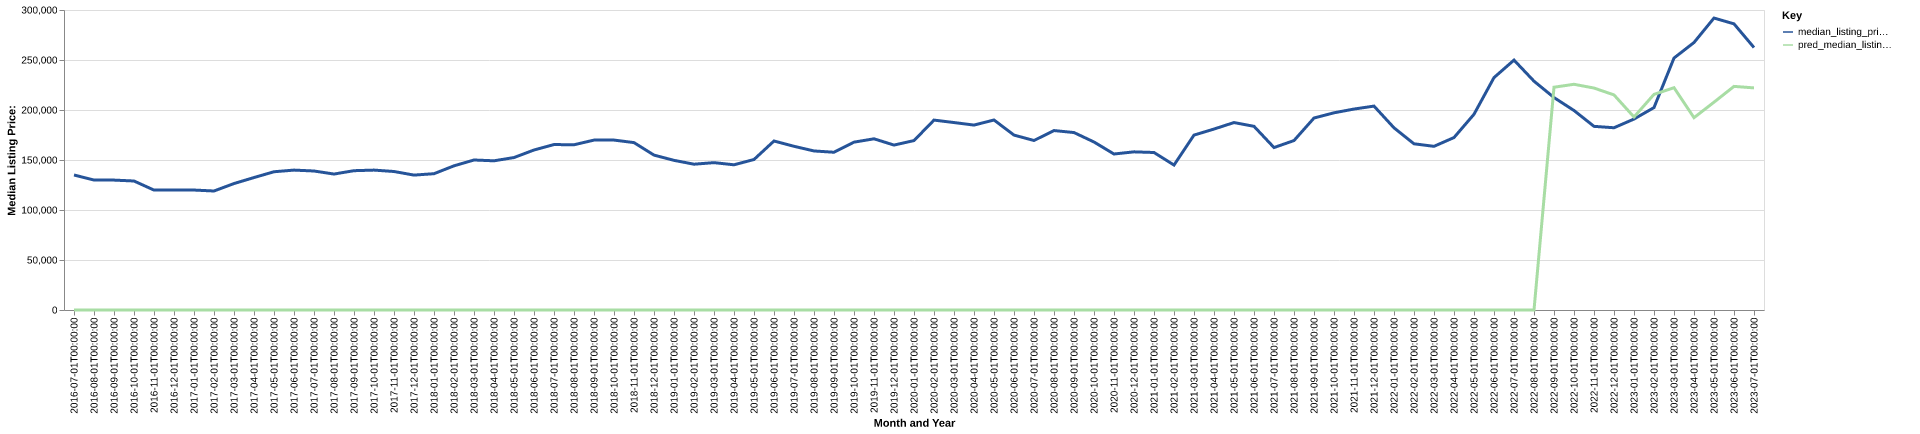

The file beside this chart, header and first rows:
date, time_idx, median_listing_price, thirty_year_interest_rate_five, month, county_name, active_listing_count, median_days_on_market, pred_median_listing_price, month_year
2016-07-01, 0, 135000, 3.72, 7, Cadillac, MI, 520.0, 67.0, 0, Jul-2016
2016-08-01, 1, 129950, 3.73, 8, Cadillac, MI, 518.0, 79.0, 0, Aug-2016
2016-09-01, 2, 129900, 3.66, 9, Cadillac, MI, 494.0, 93.0, 0, Sep-2016
2016-10-01, 3, 129000, 3.64, 10, Cadillac, MI, 443.0, 107.0, 0, Oct-2016
2016-11-01, 4, 119900, 3.66, 11, Cadillac, MI, 399.0, 108.0, 0, Nov-2016
2016-12-01, 5, 119900, 3.48, 12, Cadillac, MI, 365.0, 113.0, 0, Dec-2016
2017-01-01, 6, 119950, 3.45, 1, Cadillac, MI, 332.0, 121.0, 0, Jan-2017
2017-02-01, 7, 119000, 3.5, 2, Cadillac, MI, 332.0, 124.0, 0, Feb-2017
2017-03-01, 8, 126450, 3.52, 3, Cadillac, MI, 330.0, 124.0, 0, Mar-2017
2017-04-01, 9, 132450, 4.03, 4, Cadillac, MI, 353.0, 78.0, 0, Apr-2017
2017-05-01, 10, 138250, 4.32, 5, Cadillac, MI, 371.0, 61.0, 0, May-2017
2017-06-01, 11, 139900, 4.2, 6, Cadillac, MI, 385.0, 66.0, 0, Jun-2017
2017-07-01, 12, 139000, 4.19, 7, Cadillac, MI, 402.0, 64.0, 0, Jul-2017
2017-08-01, 13, 135950, 4.3, 8, Cadillac, MI, 409.0, 68.0, 0, Aug-2017
2017-09-01, 14, 139311, 4.1, 9, Cadillac, MI, 396.0, 79.0, 0, Sep-2017
2017-10-01, 15, 139900, 4.05, 10, Cadillac, MI, 348.0, 91.0, 0, Oct-2017
2017-11-01, 16, 138500, 3.94, 11, Cadillac, MI, 307.0, 101.0, 0, Nov-2017
2017-12-01, 17, 134900, 4.03, 12, Cadillac, MI, 274.0, 107.0, 0, Dec-2017
2018-01-01, 18, 136303, 3.93, 1, Cadillac, MI, 235.0, 116.0, 0, Jan-2018
2018-02-01, 19, 144175, 3.83, 2, Cadillac, MI, 220.0, 108.0, 0, Feb-2018
2018-03-01, 20, 149999, 3.94, 3, Cadillac, MI, 224.0, 96.0, 0, Mar-2018
2018-04-01, 21, 149200, 3.95, 4, Cadillac, MI, 229.0, 53.0, 0, Apr-2018
2018-05-01, 22, 152450, 3.99, 5, Cadillac, MI, 260.0, 54.0, 0, May-2018
2018-06-01, 23, 160000, 4.15, 6, Cadillac, MI, 289.0, 53.0, 0, Jun-2018
2018-07-01, 24, 165450, 4.4, 7, Cadillac, MI, 305.0, 54.0, 0, Jul-2018
2018-08-01, 25, 165225, 4.46, 8, Cadillac, MI, 298.0, 62.0, 0, Aug-2018
2018-09-01, 26, 169900, 4.58, 9, Cadillac, MI, 292.0, 74.0, 0, Sep-2018
2018-10-01, 27, 169925, 4.66, 10, Cadillac, MI, 265.0, 78.0, 0, Oct-2018
2018-11-01, 28, 167400, 4.62, 11, Cadillac, MI, 247.0, 85.0, 0, Nov-2018
2018-12-01, 29, 154900, 4.54, 12, Cadillac, MI, 217.0, 92.0, 0, Dec-2018
2019-01-01, 30, 149650, 4.6, 1, Cadillac, MI, 209.0, 106.0, 0, Jan-2019
2019-02-01, 31, 145800, 4.72, 2, Cadillac, MI, 203.0, 109.0, 0, Feb-2019
2019-03-01, 32, 147357, 4.9, 3, Cadillac, MI, 201.0, 91.0, 0, Mar-2019
2019-04-01, 33, 145207, 4.94, 4, Cadillac, MI, 207.0, 66.0, 0, Apr-2019
2019-05-01, 34, 150500, 4.75, 5, Cadillac, MI, 248.0, 44.0, 0, May-2019
2019-06-01, 35, 169000, 4.51, 6, Cadillac, MI, 268.0, 45.0, 0, Jun-2019
2019-07-01, 36, 163700, 4.41, 7, Cadillac, MI, 303.0, 51.0, 0, Jul-2019
2019-08-01, 37, 159041, 4.41, 8, Cadillac, MI, 311.0, 57.0, 0, Aug-2019
2019-09-01, 38, 157752, 4.2, 9, Cadillac, MI, 309.0, 65.0, 0, Sep-2019
2019-10-01, 39, 167868, 4.14, 10, Cadillac, MI, 271.0, 74.0, 0, Oct-2019
2019-11-01, 40, 171200, 3.84, 11, Cadillac, MI, 232.0, 86.0, 0, Nov-2019
2019-12-01, 41, 164925, 3.81, 12, Cadillac, MI, 205.0, 89.0, 0, Dec-2019
2020-01-01, 42, 169425, 3.75, 1, Cadillac, MI, 176.0, 105.0, 0, Jan-2020
2020-02-01, 43, 189900, 3.73, 2, Cadillac, MI, 157.0, 118.0, 0, Feb-2020
2020-03-01, 44, 187450, 3.78, 3, Cadillac, MI, 147.0, 106.0, 0, Mar-2020
2020-04-01, 45, 184925, 3.75, 4, Cadillac, MI, 142.0, 95.0, 0, Apr-2020
2020-05-01, 46, 190000, 3.74, 5, Cadillac, MI, 152.0, 82.0, 0, May-2020
2020-06-01, 47, 174900, 3.72, 6, Cadillac, MI, 139.0, 81.0, 0, Jun-2020
2020-07-01, 48, 169500, 3.49, 7, Cadillac, MI, 123.0, 61.0, 0, Jul-2020
2020-08-01, 49, 179450, 3.65, 8, Cadillac, MI, 108.0, 64.0, 0, Aug-2020
2020-09-01, 50, 177450, 3.33, 9, Cadillac, MI, 90.0, 78.0, 0, Sep-2020
2020-10-01, 51, 168000, 3.28, 10, Cadillac, MI, 81.0, 66.0, 0, Oct-2020
2020-11-01, 52, 156000, 3.21, 11, Cadillac, MI, 70.0, 63.0, 0, Nov-2020
2020-12-01, 53, 158150, 3.07, 12, Cadillac, MI, 61.0, 59.0, 0, Dec-2020
2021-01-01, 54, 157500, 2.99, 1, Cadillac, MI, 53.0, 68.0, 0, Jan-2021
2021-02-01, 55, 144950, 2.93, 2, Cadillac, MI, 42.0, 73.0, 0, Feb-2021
2021-03-01, 56, 174900, 2.88, 3, Cadillac, MI, 39.0, 47.0, 0, Mar-2021
2021-04-01, 57, 180950, 2.84, 4, Cadillac, MI, 39.0, 27.0, 0, Apr-2021
2021-05-01, 58, 187450, 2.71, 5, Cadillac, MI, 42.0, 32.0, 0, May-2021
2021-06-01, 59, 183675, 2.79, 6, Cadillac, MI, 49.0, 27.0, 0, Jun-2021
... 25 more rows
